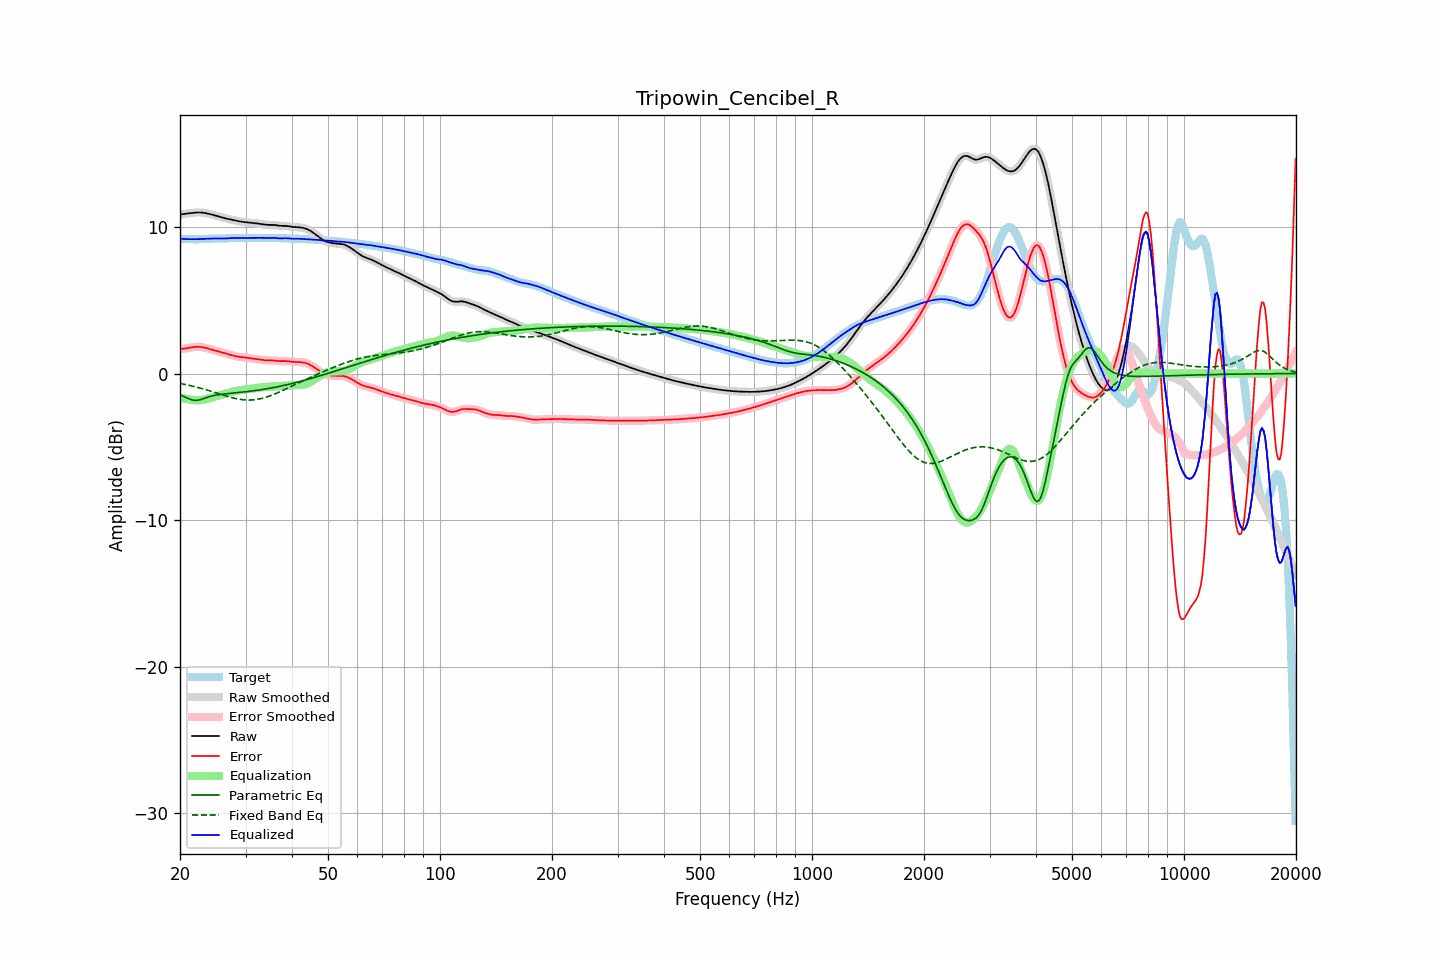

Data behind this chart, as committed beside it:
frequency, raw, error, smoothed, error_smoothed, equalization, parametric_eq, fixed_band_eq, equalized_raw, equalized_smoothed, target
20.00, 10.85, 1.66, 10.85, 1.66, -1.65, -1.46, -0.67, 9.21, 9.21, 9.19
20.20, 10.87, 1.68, 10.87, 1.68, -1.67, -1.50, -0.70, 9.20, 9.20, 9.19
20.40, 10.88, 1.69, 10.88, 1.69, -1.70, -1.55, -0.72, 9.19, 9.19, 9.19
20.61, 10.90, 1.70, 10.90, 1.71, -1.72, -1.60, -0.74, 9.18, 9.18, 9.19
20.81, 10.91, 1.72, 10.91, 1.72, -1.74, -1.64, -0.76, 9.17, 9.17, 9.19
21.02, 10.92, 1.74, 10.92, 1.74, -1.75, -1.69, -0.79, 9.17, 9.17, 9.18
21.23, 10.94, 1.76, 10.94, 1.76, -1.77, -1.74, -0.81, 9.17, 9.17, 9.17
21.44, 10.95, 1.78, 10.95, 1.78, -1.78, -1.78, -0.84, 9.17, 9.17, 9.17
21.66, 10.97, 1.80, 10.97, 1.80, -1.80, -1.81, -0.86, 9.17, 9.17, 9.17
21.87, 10.98, 1.82, 10.98, 1.82, -1.81, -1.83, -0.89, 9.17, 9.17, 9.16
22.09, 10.99, 1.83, 10.99, 1.83, -1.82, -1.84, -0.92, 9.17, 9.17, 9.16
22.31, 10.99, 1.83, 10.99, 1.83, -1.82, -1.82, -0.95, 9.17, 9.17, 9.16
22.54, 10.99, 1.82, 10.99, 1.82, -1.82, -1.80, -0.98, 9.17, 9.17, 9.17
22.76, 10.99, 1.81, 10.99, 1.81, -1.81, -1.77, -1.01, 9.18, 9.18, 9.17
22.99, 10.98, 1.80, 10.98, 1.80, -1.80, -1.73, -1.04, 9.18, 9.18, 9.18
23.22, 10.96, 1.78, 10.96, 1.78, -1.78, -1.69, -1.07, 9.19, 9.19, 9.19
23.45, 10.95, 1.75, 10.95, 1.75, -1.75, -1.66, -1.10, 9.19, 9.19, 9.20
23.69, 10.92, 1.72, 10.92, 1.72, -1.72, -1.62, -1.13, 9.20, 9.20, 9.20
23.92, 10.90, 1.69, 10.90, 1.69, -1.69, -1.58, -1.17, 9.21, 9.21, 9.21
24.16, 10.87, 1.66, 10.87, 1.66, -1.66, -1.56, -1.20, 9.21, 9.21, 9.21
24.40, 10.84, 1.63, 10.84, 1.63, -1.63, -1.53, -1.23, 9.21, 9.21, 9.21
24.65, 10.81, 1.60, 10.81, 1.60, -1.60, -1.50, -1.27, 9.21, 9.21, 9.22
24.89, 10.78, 1.57, 10.78, 1.57, -1.57, -1.48, -1.30, 9.21, 9.21, 9.22
25.14, 10.75, 1.54, 10.75, 1.54, -1.54, -1.46, -1.34, 9.21, 9.21, 9.21
25.39, 10.72, 1.51, 10.72, 1.51, -1.51, -1.44, -1.37, 9.21, 9.21, 9.21
25.65, 10.69, 1.48, 10.69, 1.48, -1.47, -1.43, -1.41, 9.21, 9.21, 9.21
25.91, 10.66, 1.44, 10.66, 1.44, -1.44, -1.41, -1.44, 9.21, 9.21, 9.21
26.16, 10.63, 1.41, 10.63, 1.41, -1.41, -1.40, -1.48, 9.21, 9.21, 9.21
26.43, 10.60, 1.38, 10.60, 1.38, -1.38, -1.39, -1.51, 9.22, 9.22, 9.22
26.69, 10.57, 1.35, 10.57, 1.35, -1.35, -1.37, -1.54, 9.22, 9.22, 9.22
26.96, 10.55, 1.32, 10.55, 1.32, -1.32, -1.36, -1.57, 9.23, 9.23, 9.23
27.23, 10.52, 1.29, 10.52, 1.29, -1.28, -1.35, -1.60, 9.24, 9.24, 9.24
27.50, 10.50, 1.25, 10.50, 1.25, -1.25, -1.34, -1.63, 9.25, 9.25, 9.25
27.77, 10.48, 1.23, 10.48, 1.23, -1.23, -1.33, -1.66, 9.25, 9.25, 9.25
28.05, 10.45, 1.20, 10.45, 1.20, -1.20, -1.32, -1.69, 9.25, 9.25, 9.25
28.33, 10.43, 1.18, 10.43, 1.17, -1.18, -1.31, -1.71, 9.25, 9.25, 9.25
28.62, 10.41, 1.15, 10.41, 1.15, -1.16, -1.30, -1.73, 9.25, 9.25, 9.25
28.90, 10.38, 1.14, 10.38, 1.14, -1.14, -1.29, -1.75, 9.24, 9.24, 9.25
29.19, 10.37, 1.12, 10.37, 1.12, -1.13, -1.28, -1.77, 9.24, 9.24, 9.24
29.48, 10.35, 1.11, 10.35, 1.11, -1.11, -1.26, -1.78, 9.24, 9.24, 9.24
29.78, 10.34, 1.10, 10.34, 1.10, -1.10, -1.25, -1.80, 9.24, 9.24, 9.24
30.08, 10.33, 1.09, 10.33, 1.09, -1.08, -1.24, -1.80, 9.25, 9.25, 9.24
30.38, 10.32, 1.07, 10.32, 1.07, -1.07, -1.23, -1.81, 9.25, 9.25, 9.25
30.68, 10.31, 1.06, 10.31, 1.06, -1.05, -1.21, -1.81, 9.25, 9.25, 9.25
30.99, 10.29, 1.04, 10.29, 1.04, -1.04, -1.20, -1.81, 9.25, 9.25, 9.26
31.30, 10.28, 1.02, 10.28, 1.02, -1.02, -1.19, -1.80, 9.25, 9.25, 9.26
31.61, 10.27, 1.01, 10.27, 1.01, -1.01, -1.17, -1.79, 9.26, 9.26, 9.26
31.93, 10.25, 0.99, 10.25, 0.99, -0.99, -1.16, -1.78, 9.26, 9.26, 9.26
32.24, 10.24, 0.98, 10.24, 0.98, -0.98, -1.14, -1.76, 9.26, 9.26, 9.26
32.57, 10.23, 0.97, 10.23, 0.97, -0.96, -1.13, -1.74, 9.26, 9.26, 9.26
32.89, 10.21, 0.95, 10.21, 0.95, -0.95, -1.11, -1.72, 9.26, 9.26, 9.26
33.22, 10.19, 0.94, 10.19, 0.94, -0.94, -1.09, -1.69, 9.26, 9.26, 9.26
33.55, 10.18, 0.92, 10.18, 0.92, -0.92, -1.08, -1.66, 9.25, 9.25, 9.26
33.89, 10.16, 0.91, 10.16, 0.91, -0.91, -1.06, -1.63, 9.25, 9.25, 9.25
34.23, 10.15, 0.90, 10.15, 0.90, -0.91, -1.04, -1.60, 9.24, 9.24, 9.25
34.57, 10.14, 0.89, 10.15, 0.89, -0.90, -1.02, -1.56, 9.24, 9.25, 9.25
34.92, 10.14, 0.90, 10.14, 0.90, -0.89, -1.00, -1.52, 9.25, 9.25, 9.25
35.27, 10.15, 0.90, 10.14, 0.90, -0.89, -0.98, -1.48, 9.26, 9.26, 9.25
35.62, 10.14, 0.89, 10.14, 0.89, -0.88, -0.96, -1.44, 9.26, 9.26, 9.25
35.97, 10.13, 0.89, 10.13, 0.89, -0.88, -0.94, -1.39, 9.26, 9.26, 9.25
... 635 more rows
